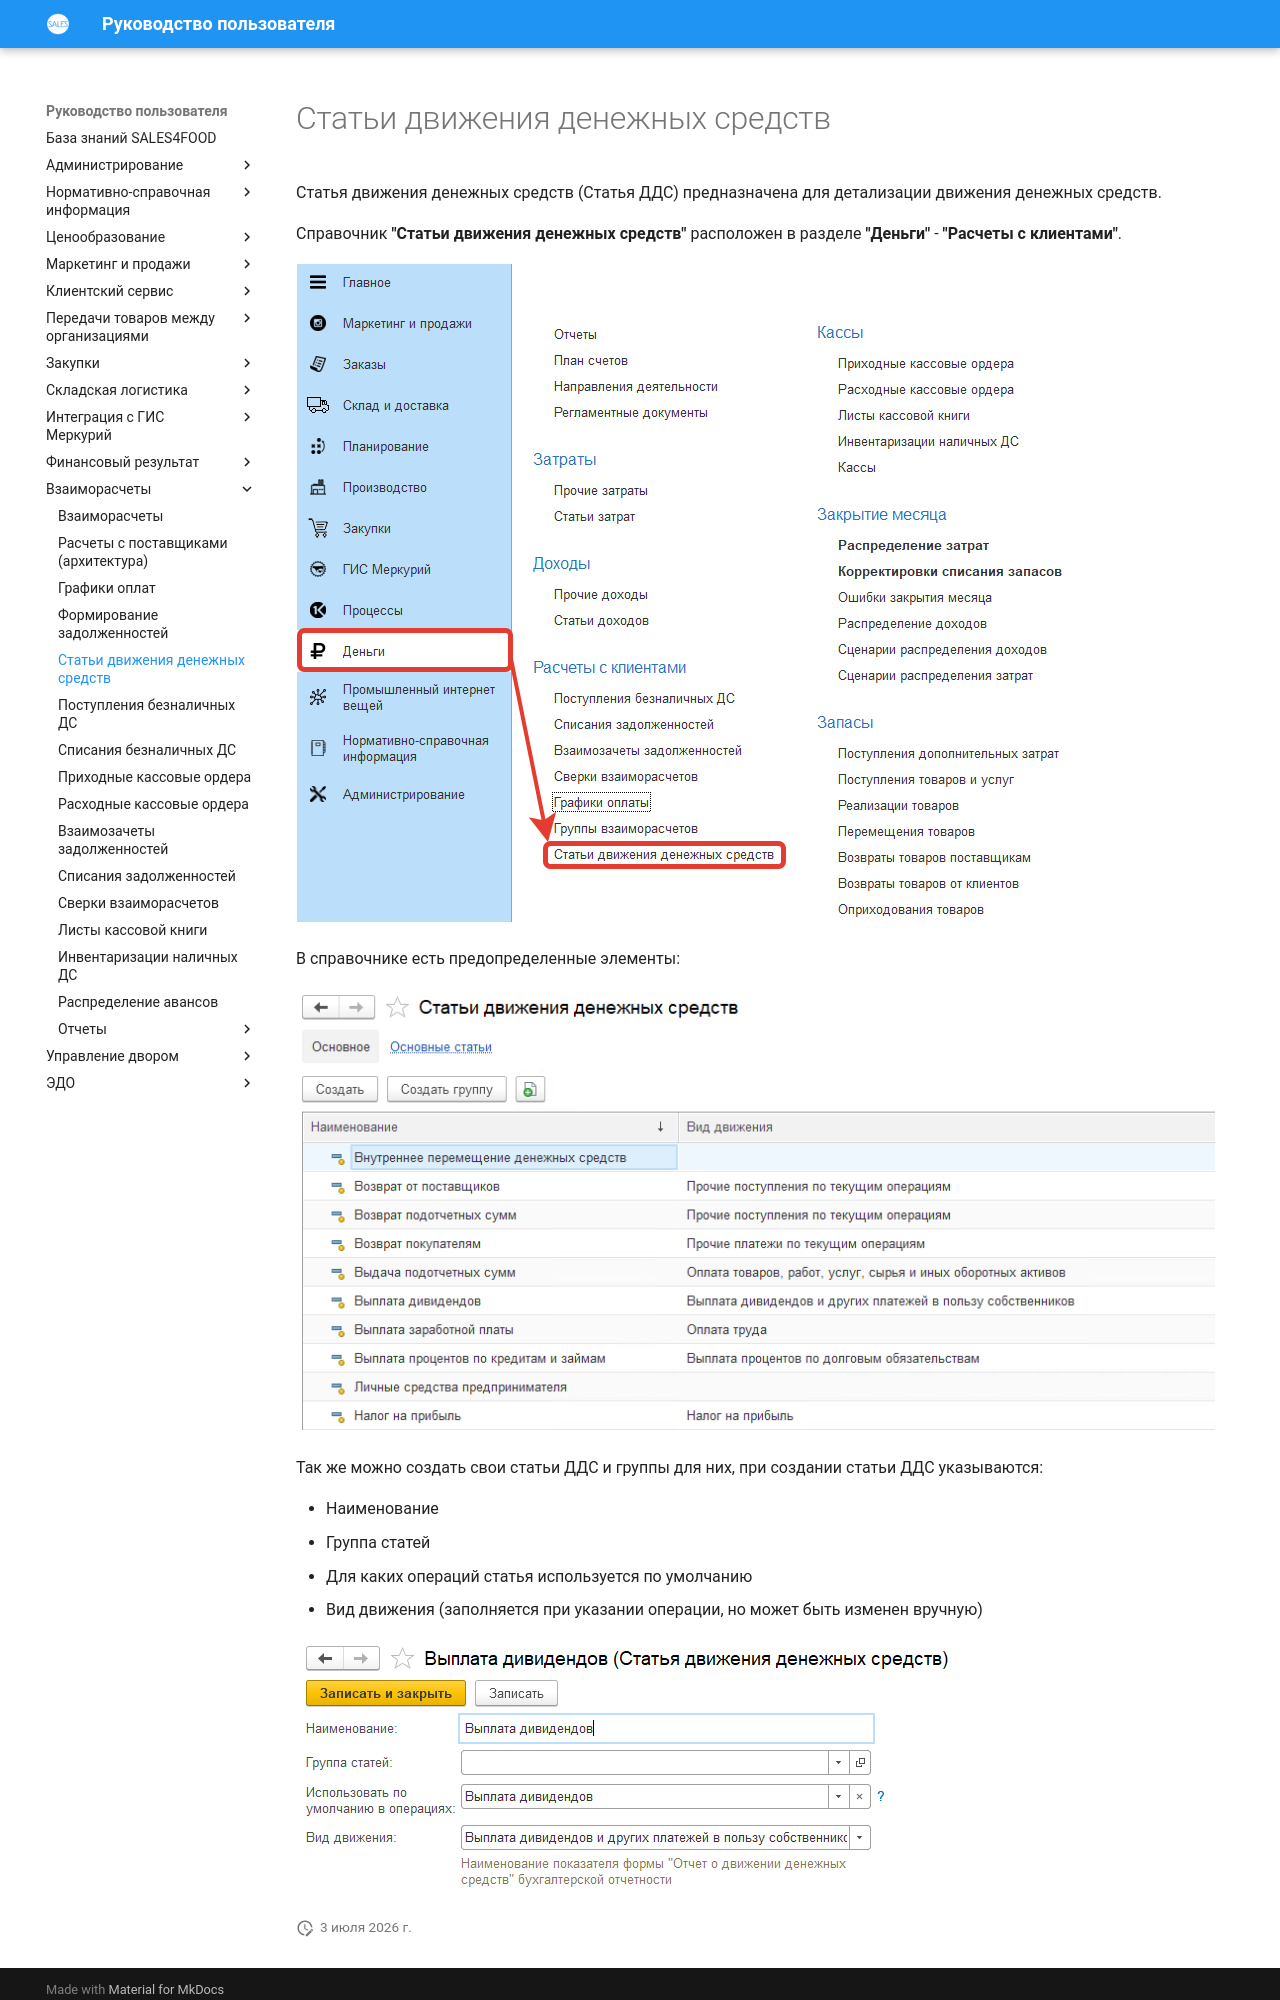

repository: Konstanta-it/sales4food · page: MutualSettlements/CashFlowItems/index.html · generator: mkdocs

# Статьи движения денежных средств

Статья движения денежных средств (Статья ДДС) предназначена для детализации движения денежных средств.

Справочник **"Статьи движения денежных средств"** расположен в разделе **"Деньги"** - **"Расчеты с клиентами"**.

[![1][1]][1]

В справочнике есть предопределенные элементы:

[![2][2]][2]

Так же можно создать свои статьи ДДС и группы для них, при создании статьи ДДС указываются:

- Наименование
- Группа статей
- Для каких операций статья используется по умолчанию
- Вид движения (заполняется при указании операции, но может быть изменен вручную)

[![3][3]][3]
